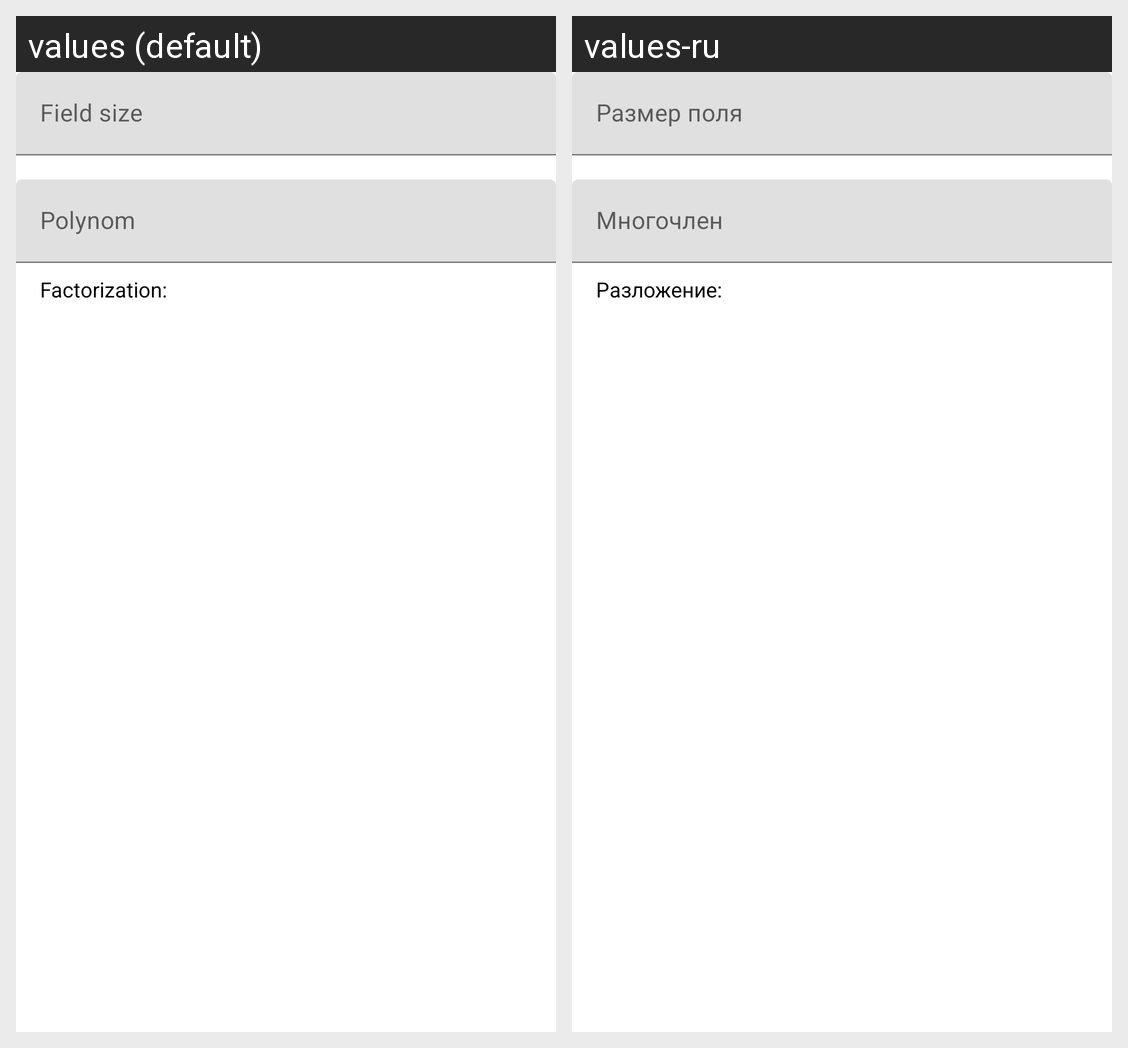

Here is an Android app screen in its default locale and in the app's own translations. Write out the translated-string differences for the strings that appear on this screen.
Android screen res/layout/fragment_factor.xml rendered under 2 locales, left to right: values (default), values-ru. Device: Nexus 5 (rendered at 1080×1920; each locale shown at half size, 540×960, under a caption strip naming it); theme Theme.PolynomManager.
Strings drawn on this screen, with the default value and each locale's value (text and hints the layout hard-codes, and strings that could not be matched under every locale, appear in the picture but are not listed):

polynom_name
  values: Polynom
  values-ru: Многочлен

str_factor
  values: Factorization:
  values-ru: Разложение:

field_size
  values: Field size
  values-ru: Размер поля
